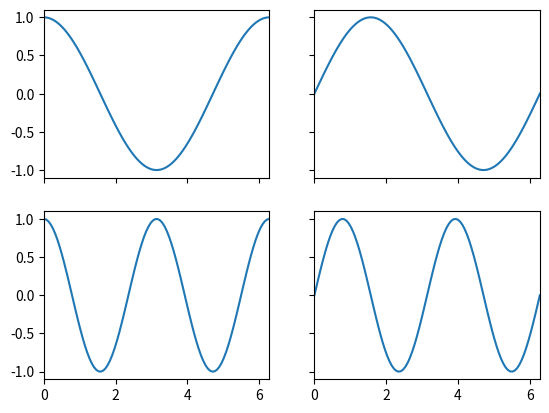

Here is the Python script that generated this plot:
#!/usr/bin/env python3

import matplotlib.pyplot as plt
import numpy as np

# 2 x 2 panels with shared axes
Fig, Ax = plt.subplots(2, 2, sharex = True, sharey = True)

# plots
x = np.linspace(0,2*np.pi,100)
Ax[0,0].plot(x, np.cos(x))
Ax[0,1].plot(x, np.sin(x))
Ax[1,0].plot(x, np.cos(2*x))
Ax[1,1].plot(x, np.sin(2*x))

Ax[0,0].set_xlim(0, 2*np.pi)

# show plot interactively
plt.show()

# save plot in file
Fig.savefig("/tmp/subplots.png")
